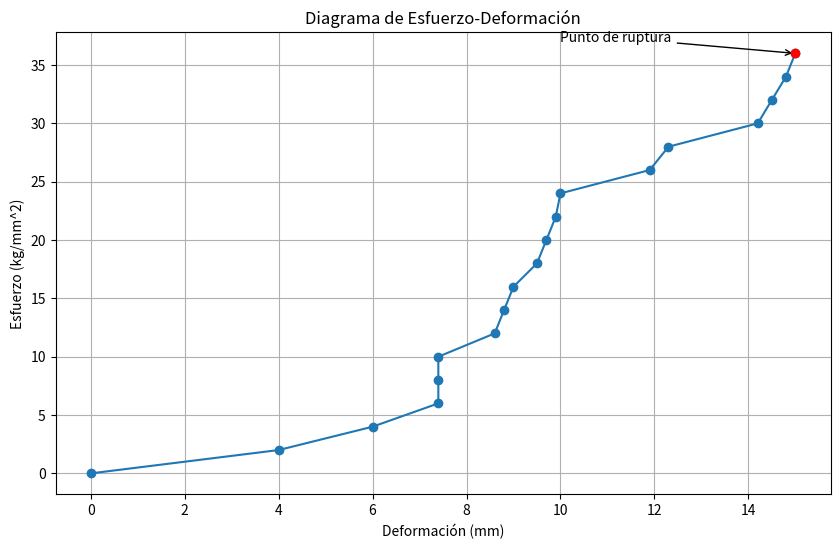

This figure's Python source:
#Libreria que realiza las gráficas
import matplotlib.pyplot as plt

# Datos de deformación y fuerza
fuerza = [0, 2, 4, 6, 8, 10, 12, 14, 16, 18, 20, 22, 24, 26, 28, 30, 32, 34, 36]
deformacion = [0, 4, 6, 7.4, 7.4, 7.4, 8.6, 8.8, 9.0, 9.5, 9.7, 9.9, 10, 11.9, 12.3, 14.2, 14.5, 14.8, 15]

# Área transversal (asumiendo un valor constante)
area_transversal = 1.0 

# Calcular el esfuerzo (stress) dividiendo la fuerza por el área transversal
esfuerzo = [fuerza_i / area_transversal for fuerza_i in fuerza]

# Graficar los datos
plt.figure(figsize=(10, 6))

# Graficar los datos principales
plt.plot(deformacion, esfuerzo, marker='o', linestyle='-')

# Encontrar el punto de ruptura
punto_de_ruptura = (deformacion[-1], esfuerzo[-1])

# Resaltar el punto de ruptura
plt.scatter(*punto_de_ruptura, color='red', zorder=5)

# Anotación para el punto de ruptura
plt.annotate('Punto de ruptura', xy=punto_de_ruptura, xytext=(punto_de_ruptura[0] - 5, punto_de_ruptura[1] + 1),
             arrowprops=dict(facecolor='black', arrowstyle='->'))

# Etiquetas y título
plt.xlabel('Deformación (mm)')
plt.ylabel('Esfuerzo (kg/mm^2)')  
plt.title('Diagrama de Esfuerzo-Deformación')

# Mostrar la cuadrícula
plt.grid(True)

# Mostrar la gráfica
plt.show()
